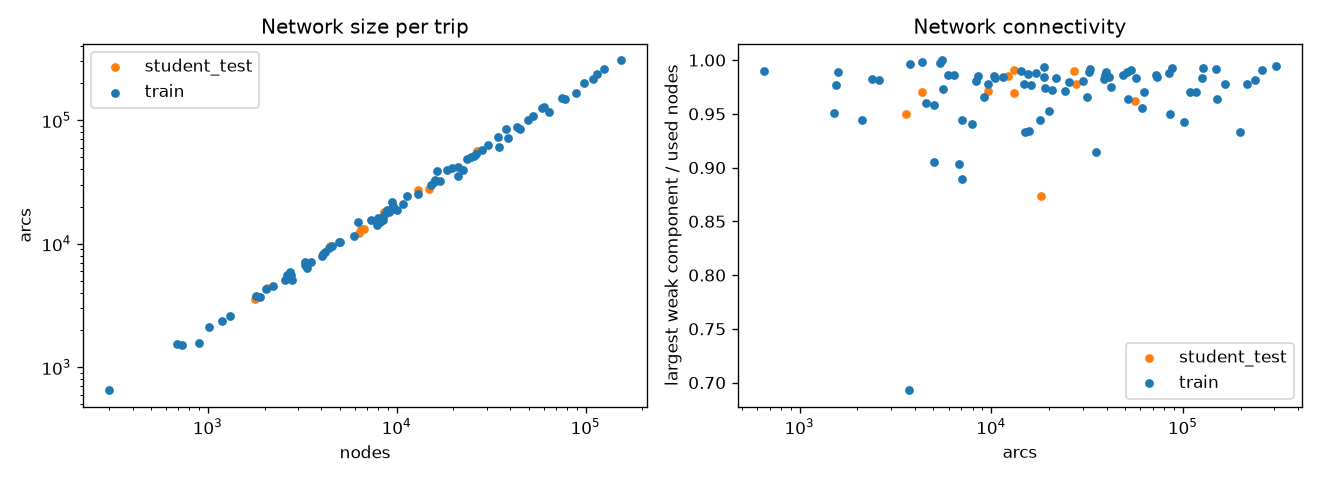

Values plotted in this chart, from the file beside it:
partition, trip_id, n_nodes, n_arcs, n_isolated_nodes, n_components_excl_isolated, largest_component_frac, n_self_loops, n_duplicate_arcs, n_zero_length_arcs, frac_two_way, arc_len_median_m, arc_len_max_m, network_bbox_km
train, 00000001, 88809, 165790, 0, 175, 0.978, 0, 292, 8, 0.8188, 20.23, 1107, 43.19
train, 00000002, 7936, 16139, 0, 14, 0.9766, 0, 0, 0, 0.997, 16.06, 378.4, 6.33
train, 00000003, 9138, 18028, 0, 42, 0.9439, 0, 6, 4, 0.9098, 17.32, 620.8, 5.6
train, 00000004, 7350, 15499, 0, 12, 0.9869, 0, 5, 2, 0.9756, 35.09, 1145, 16.77
train, 00000005, 898, 1579, 0, 3, 0.9889, 0, 0, 0, 0.8157, 85.14, 3614, 30.11
train, 00000006, 3259, 6757, 0, 8, 0.903, 0, 0, 0, 0.9771, 30.47, 945.5, 8.665
train, 00000008, 4995, 10421, 0, 13, 0.9836, 0, 12, 0, 0.9055, 24.5, 448.2, 4.483
train, 00000010, 8502, 15715, 0, 28, 0.934, 0, 7, 0, 0.8242, 20.32, 796.8, 7.388
train, 00000011, 2649, 5393, 0, 2, 0.997, 0, 0, 0, 0.9976, 22.77, 1360, 24.23
train, 00000012, 16376, 38599, 0, 22, 0.9824, 0, 0, 0, 0.9529, 44.43, 1388, 32.11
train, 00000013, 155003, 307392, 0, 73, 0.9943, 2, 129, 4, 0.9492, 24.18, 1713, 55.9
train, 00000014, 4067, 8288, 0, 12, 0.9803, 0, 2, 0, 0.8991, 23.22, 687.7, 4.186
train, 00000016, 8205, 15098, 0, 28, 0.9332, 0, 1, 0, 0.8187, 20.46, 796.8, 7.496
train, 00000018, 5980, 11545, 0, 10, 0.9846, 0, 0, 0, 0.9213, 14.96, 817.6, 5.853
train, 00000019, 52694, 108517, 0, 90, 0.9706, 0, 86, 10, 0.9525, 26.52, 1754, 34.84
train, 00000020, 2739, 5958, 0, 6, 0.9861, 0, 0, 0, 0.9893, 76.42, 4671, 24.98
train, 00000021, 732, 1510, 0, 3, 0.9508, 0, 0, 0, 0.9881, 75.83, 1803, 40.09
train, 00000022, 9607, 18982, 0, 20, 0.9743, 0, 4, 0, 0.9345, 26.29, 781.6, 10.91
train, 00000024, 25782, 51609, 0, 84, 0.9635, 2, 102, 2, 0.9097, 24.67, 988.6, 25.78
train, 00000025, 38035, 85639, 0, 34, 0.9497, 0, 128, 4, 0.8323, 47.68, 919.4, 17.09
train, 00000026, 2580, 5043, 0, 2, 0.9581, 0, 2, 0, 0.8888, 23.72, 596.5, 4.204
train, 00000027, 2756, 5588, 0, 10, 0.9735, 0, 0, 0, 0.9993, 24.02, 486.4, 5.333
train, 00000028, 60628, 127216, 0, 30, 0.9929, 0, 8, 0, 0.9754, 35.18, 9358, 71.93
train, 00000029, 10825, 20868, 0, 22, 0.972, 0, 9, 0, 0.874, 19.46, 701.5, 5.605
train, 00000031, 59059, 125831, 0, 67, 0.9834, 0, 4, 4, 0.96, 38.85, 2512, 40.12
train, 00000032, 124540, 259437, 0, 126, 0.9911, 0, 80, 1, 0.9709, 37.95, 2282, 64.48
train, 00000033, 3340, 6360, 0, 7, 0.9859, 0, 2, 0, 0.8428, 23.17, 568.2, 5.162
train, 00000034, 19597, 40971, 0, 23, 0.9839, 0, 4, 2, 0.9661, 40.81, 1980, 22.97
train, 00000035, 21126, 35212, 0, 119, 0.9142, 2, 38, 2, 0.6716, 15.31, 1215, 9.984
train, 00000036, 4528, 9619, 0, 12, 0.9779, 0, 0, 0, 0.9554, 32.38, 791.5, 7.009
train, 00000037, 9472, 21744, 0, 14, 0.9836, 0, 2, 2, 0.9662, 31.63, 451, 5.408
train, 00000038, 21046, 42026, 0, 77, 0.9745, 2, 1, 2, 0.9238, 24.28, 920.9, 9.927
train, 00000039, 1185, 2388, 0, 3, 0.9823, 0, 0, 0, 0.9983, 36.42, 462.6, 6.469
train, 00000041, 7837, 14317, 0, 11, 0.9895, 0, 2, 1, 0.7819, 27.14, 1639, 9.091
train, 00000042, 49376, 101128, 0, 73, 0.9428, 0, 0, 0, 0.9895, 26.81, 777.9, 62.67
train, 00000043, 109070, 215620, 0, 421, 0.9774, 0, 322, 4, 0.8959, 24.23, 1963, 47.31
train, 00000044, 4386, 9209, 0, 12, 0.966, 0, 2, 0, 0.9182, 33.51, 758.5, 7.451
train, 00000045, 2034, 4335, 0, 3, 0.998, 0, 0, 0, 0.9998, 40.11, 1240, 10.91
train, 00000046, 299, 649, 0, 2, 0.99, 0, 0, 0, 0.9954, 49.2, 1150, 3.651
train, 00000047, 18388, 39747, 0, 24, 0.989, 0, 27, 2, 0.9726, 24.05, 940.9, 10.32
train, 00000048, 1308, 2592, 0, 5, 0.9817, 0, 0, 0, 0.9676, 25.63, 342.5, 4.198
train, 00000050, 2206, 4576, 0, 10, 0.9606, 0, 2, 0, 0.9934, 34.96, 430.1, 4.555
train, 00000051, 4181, 8494, 0, 10, 0.9852, 0, 0, 0, 0.9621, 23.61, 800.5, 8.357
train, 00000053, 77905, 148707, 0, 43, 0.9914, 0, 28, 3, 0.9148, 13.94, 745.1, 21.86
train, 00000054, 63822, 116916, 0, 213, 0.9704, 0, 96, 2, 0.7647, 20.39, 1695, 17.69
train, 00000055, 98511, 198961, 0, 48, 0.9336, 8, 12, 14, 0.9584, 30.58, 2285, 77.6
train, 00000057, 8929, 18777, 0, 11, 0.9933, 0, 1, 2, 0.877, 47.56, 1499, 16.1
train, 00000058, 22367, 39383, 0, 19, 0.9864, 0, 15, 0, 0.7945, 6.753, 603.8, 5.594
train, 00000060, 15128, 30077, 0, 28, 0.981, 0, 2, 0, 0.9454, 16.43, 1168, 10.2
train, 00000061, 4947, 10339, 0, 9, 0.9848, 0, 8, 0, 0.9649, 14.16, 395.6, 3.818
train, 00000062, 30613, 62836, 0, 74, 0.97, 0, 17, 0, 0.9497, 26.53, 973.9, 14.92
train, 00000063, 2617, 5553, 0, 1, 1.0, 0, 10, 0, 0.9861, 26.65, 921, 9.464
train, 00000064, 28258, 56986, 0, 28, 0.9832, 0, 4, 2, 0.9915, 28.44, 1313, 24.54
train, 00000066, 9609, 20071, 0, 12, 0.9523, 0, 0, 0, 0.9925, 52.79, 5478, 61.94
train, 00000068, 3537, 7058, 0, 19, 0.9446, 0, 0, 0, 0.9833, 22.93, 331, 7.794
train, 00000069, 8556, 17193, 0, 7, 0.9878, 0, 0, 0, 0.9263, 22.38, 688.3, 6.779
train, 00000070, 1799, 3776, 0, 3, 0.9961, 0, 0, 0, 1.0, 44.57, 819.5, 7.213
train, 00000071, 6265, 14868, 0, 12, 0.9775, 0, 0, 0, 0.9487, 55.78, 830.8, 11.22
train, 00000072, 3275, 7063, 0, 6, 0.8898, 0, 2, 0, 0.9959, 24.04, 559, 4.213
train, 00000074, 34654, 61055, 0, 118, 0.9557, 0, 96, 5, 0.7445, 18.48, 742.8, 18.33
... 30 more rows
